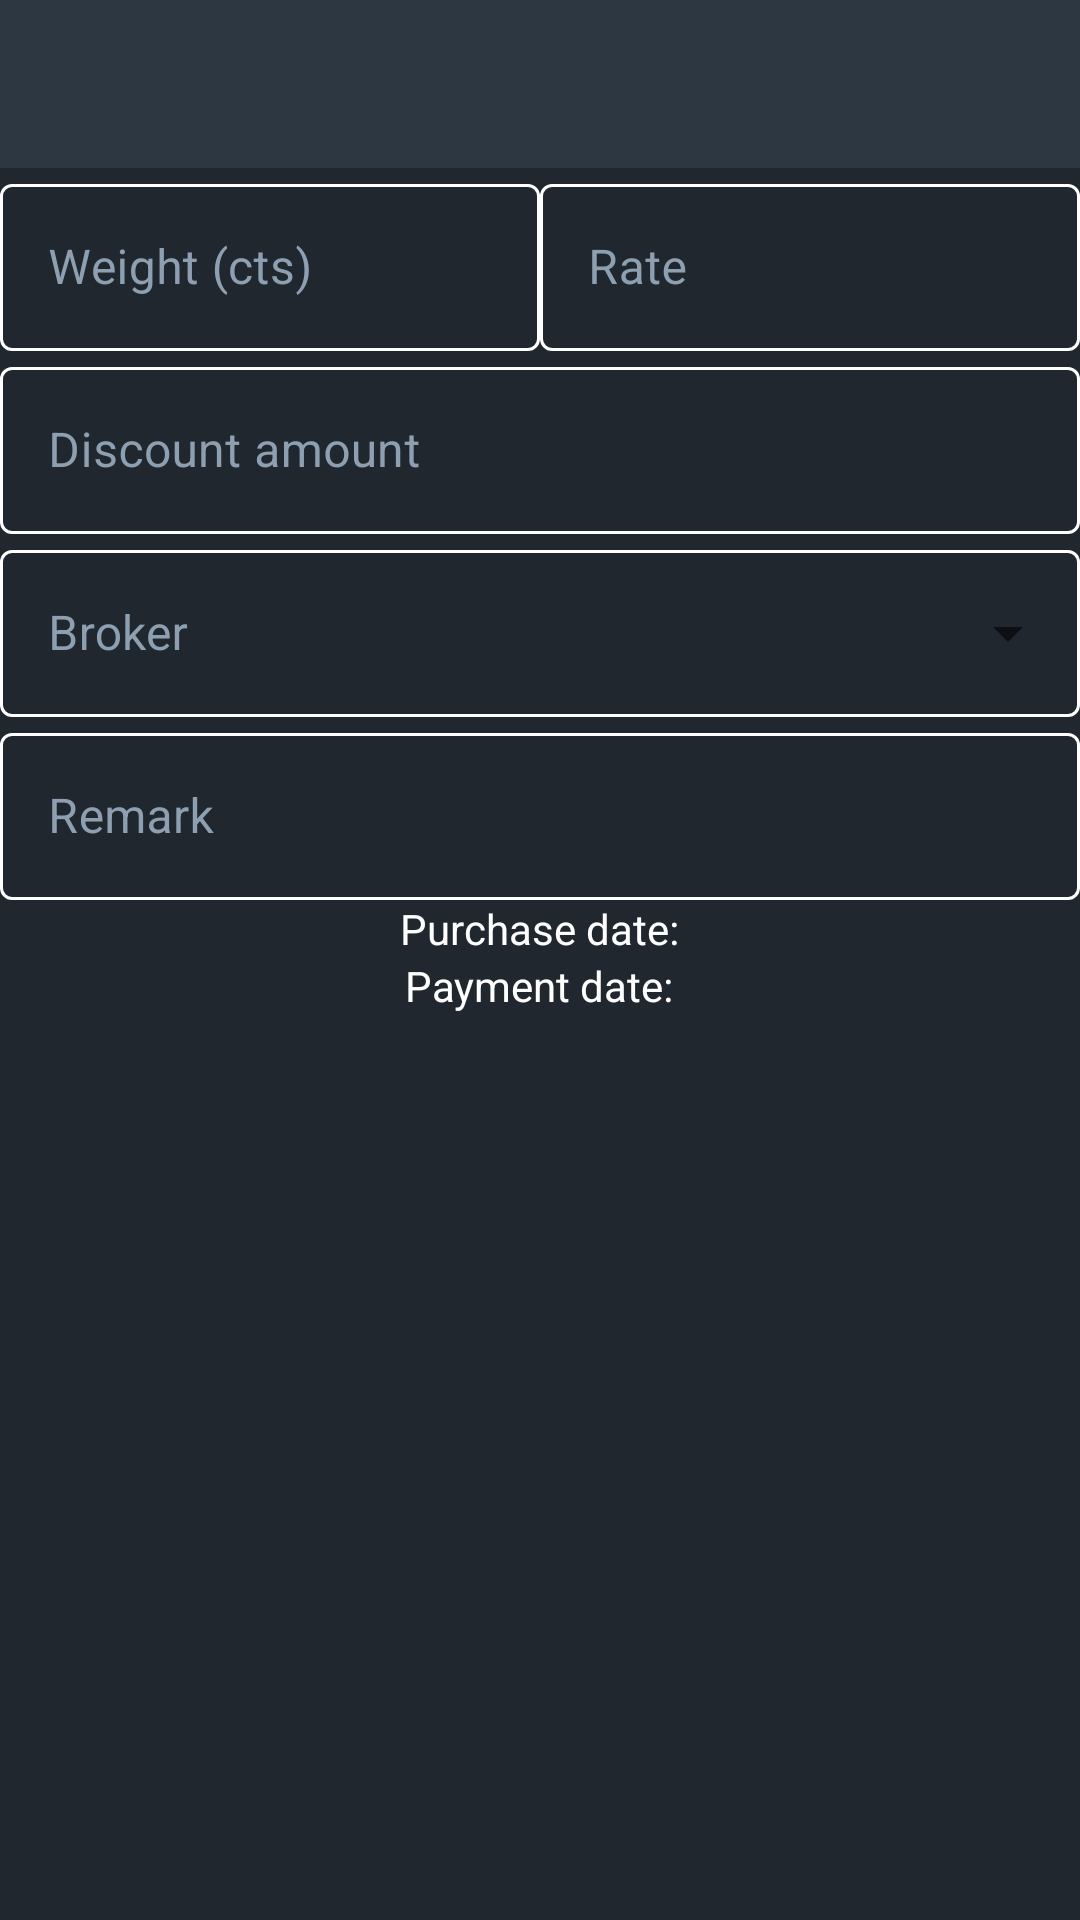

Layout XML and referenced resources for this Android screen:
<!-- AndroidManifest.xml: application theme AppTheme -->
<!-- res/layout/activity_buy_product.xml -->
<?xml version="1.0" encoding="utf-8"?>
<layout xmlns:android="http://schemas.android.com/apk/res/android"
    xmlns:app="http://schemas.android.com/apk/res-auto"
    xmlns:tools="http://schemas.android.com/tools"
    tools:context=".Features.View.Seller.BuyProduct">

    <LinearLayout
        android:layout_width="match_parent"
        android:layout_height="match_parent"
        android:orientation="vertical"
        android:background="@color/colorPrimaryDark"
        >


        <androidx.appcompat.widget.Toolbar
            android:id="@+id/toolbar"
            android:layout_width="match_parent"
            android:layout_height="?attr/actionBarSize"
            android:background="@color/navigationHeadColor"
            android:theme="@style/overFlowMenuTheme"
            app:popupTheme="@style/popupStyle"
            />

        <androidx.constraintlayout.widget.ConstraintLayout
            android:layout_width="match_parent"
            android:layout_height="match_parent"
            android:padding="@dimen/_10sdp"
            >

            <com.google.android.material.textfield.TextInputLayout
                android:id="@+id/weightLayout"
                style="@style/Widget.MaterialComponents.TextInputLayout.OutlinedBox"
                android:layout_width="0dp"
                android:layout_height="wrap_content"
                android:hint="@string/weight"
                android:textColorHint="@color/colorPrimary"
                app:boxStrokeColor="@color/white"
                android:layout_marginEnd="@dimen/_10sdp"
                app:layout_constraintEnd_toStartOf="@id/rateLayout"
                app:layout_constraintStart_toStartOf="parent"
                app:layout_constraintTop_toTopOf="parent">

                <com.google.android.material.textfield.TextInputEditText
                    android:id="@+id/weight"
                    android:layout_width="match_parent"
                    android:layout_height="wrap_content"
                    android:imeOptions="actionNext"
                    android:inputType="numberDecimal"
                    android:singleLine="true"
                    android:textColor="@color/white" />
            </com.google.android.material.textfield.TextInputLayout>

            <com.google.android.material.textfield.TextInputLayout
                android:id="@+id/rateLayout"
                style="@style/Widget.MaterialComponents.TextInputLayout.OutlinedBox"
                android:layout_width="0dp"
                android:layout_height="wrap_content"
                android:hint="@string/rate"
                android:textColorHint="@color/colorPrimary"
                app:boxStrokeColor="@color/white"
                app:layout_constraintBottom_toBottomOf="@+id/weightLayout"
                app:layout_constraintEnd_toEndOf="parent"
                app:layout_constraintStart_toEndOf="@+id/weightLayout"
                app:layout_constraintTop_toTopOf="@+id/weightLayout">

                <com.google.android.material.textfield.TextInputEditText
                    android:id="@+id/rate"
                    android:layout_width="match_parent"
                    android:layout_height="wrap_content"
                    android:imeOptions="actionNext"
                    android:inputType="numberDecimal"
                    android:singleLine="true"
                    android:textColor="@color/white" />
            </com.google.android.material.textfield.TextInputLayout>


            <com.google.android.material.textfield.TextInputLayout
                android:id="@+id/discountLayout"
                style="@style/Widget.MaterialComponents.TextInputLayout.OutlinedBox"
                android:layout_width="match_parent"
                android:layout_height="wrap_content"
                android:hint="@string/discountAmount"
                android:textColorHint="@color/colorPrimary"
                app:boxStrokeColor="@color/white"
                android:layout_marginTop="@dimen/_10sdp"
                app:layout_constraintEnd_toEndOf="parent"
                app:layout_constraintStart_toStartOf="parent"
                app:layout_constraintTop_toBottomOf="@+id/weightLayout">

                <com.google.android.material.textfield.TextInputEditText
                    android:id="@+id/discountAmount"
                    android:layout_width="match_parent"
                    android:layout_height="wrap_content"
                    android:imeOptions="actionNext"
                    android:singleLine="true"
                    android:inputType="numberDecimal"
                    android:textColor="@color/white" />
            </com.google.android.material.textfield.TextInputLayout>

            <com.google.android.material.textfield.TextInputLayout
                android:id="@+id/brokerLayout"
                style="@style/Widget.MaterialComponents.TextInputLayout.OutlinedBox.ExposedDropdownMenu"
                android:layout_width="match_parent"
                android:layout_height="wrap_content"
                android:hint="@string/broker"
                android:textColorHint="@color/colorPrimary"
                app:hintTextColor="@color/white"
                app:boxStrokeColor="@color/white"
                android:layout_marginTop="@dimen/_10sdp"
                app:layout_constraintStart_toStartOf="parent"
                app:layout_constraintEnd_toEndOf="parent"
                app:layout_constraintTop_toBottomOf="@id/discountLayout"
                >

                <AutoCompleteTextView
                    android:id="@+id/broker"
                    android:layout_width="match_parent"
                    android:layout_height="wrap_content"
                    android:inputType="none"
                    android:textColor="@color/white" />
            </com.google.android.material.textfield.TextInputLayout>



            <com.google.android.material.textfield.TextInputLayout
                android:id="@+id/remarkLayout"
                style="@style/Widget.MaterialComponents.TextInputLayout.OutlinedBox"
                android:layout_width="match_parent"
                android:layout_height="wrap_content"
                android:hint="@string/remark"
                android:textColorHint="@color/colorPrimary"
                app:boxStrokeColor="@color/white"
                android:layout_marginTop="@dimen/_10sdp"
                app:layout_constraintEnd_toEndOf="parent"
                app:layout_constraintStart_toStartOf="parent"
                app:layout_constraintTop_toBottomOf="@+id/brokerLayout">

                <com.google.android.material.textfield.TextInputEditText
                    android:id="@+id/remark"
                    android:layout_width="match_parent"
                    android:layout_height="wrap_content"
                    android:imeOptions="actionNext"
                    android:singleLine="true"
                    android:textColor="@color/white" />
            </com.google.android.material.textfield.TextInputLayout>

            <LinearLayout
                android:id="@+id/purchaseLayout"
                android:layout_width="match_parent"
                android:layout_height="wrap_content"
                android:gravity="center_horizontal"
                android:orientation="horizontal"
                android:layout_marginTop="@dimen/_10sdp"
                app:layout_constraintEnd_toEndOf="parent"
                app:layout_constraintStart_toStartOf="parent"
                app:layout_constraintTop_toBottomOf="@+id/remarkLayout">

                <TextView
                    android:layout_width="wrap_content"
                    android:layout_height="wrap_content"
                    android:text="Purchase date:"
                    android:textColor="@color/white"
                    android:textSize="@dimen/_14sdp" />

                <TextView
                    android:id="@+id/purchaseDate"
                    android:layout_width="wrap_content"
                    android:layout_height="wrap_content"
                    android:layout_marginRight="@dimen/_5sdp"
                    android:padding="@dimen/_5sdp"
                    android:textColor="@color/white"
                    android:textSize="@dimen/_14sdp"
                    tools:text="07/07/2020" />


            </LinearLayout>

            <LinearLayout
                android:id="@+id/paymentDateLayout"
                android:layout_width="match_parent"
                android:layout_height="wrap_content"
                android:gravity="center_horizontal"
                android:orientation="horizontal"
                android:layout_marginTop="@dimen/_10sdp"
                app:layout_constraintEnd_toEndOf="parent"
                app:layout_constraintStart_toStartOf="parent"
                app:layout_constraintTop_toBottomOf="@+id/purchaseLayout">

                <TextView
                    android:layout_width="wrap_content"
                    android:layout_height="wrap_content"
                    android:text="Payment date:"
                    android:textColor="@color/white"
                    android:textSize="@dimen/_14sdp" />

                <TextView
                    android:id="@+id/paymentDate"
                    android:layout_width="wrap_content"
                    android:layout_height="wrap_content"
                    android:layout_marginRight="@dimen/_5sdp"
                    android:padding="@dimen/_5sdp"
                    android:textColor="@color/white"
                    android:textSize="@dimen/_14sdp"
                    tools:text="07/07/2020" />


            </LinearLayout>

        </androidx.constraintlayout.widget.ConstraintLayout>


    </LinearLayout>

</layout>
<!-- resources referenced by this layout -->
<resources>
  <color name="colorPrimary">#8D9FB1</color>
  <color name="colorPrimaryDark">#20272F</color>
  <color name="navigationHeadColor">#2D3742</color>
  <color name="white">#FFFFFF</color>
  <string name="broker">Broker</string>
  <string name="discountAmount">Discount amount</string>
  <string name="rate">Rate</string>
  <string name="remark">Remark</string>
  <string name="weight">Weight (cts)</string>
  <style name="overFlowMenuTheme" parent="Theme.AppCompat.Light">
          <item name="android:actionMenuTextColor">@color/white</item>
          <item name="colorControlNormal">@color/white</item>
          <item name="android:textColor">@color/white</item>
          <item name="android:textColorPrimary">@color/white</item>
          <item name="popupMenuStyle">@style/popupStyle</item>
      </style>
  <style name="popupStyle" parent="ThemeOverlay.AppCompat.Light">
          <item name="android:popupBackground">@color/colorPrimary</item>
          <item name="android:colorBackground">@color/colorPrimary</item>
      </style>
  <style name="AppTheme" parent="Theme.MaterialComponents.Light.NoActionBar">
          
          <item name="colorPrimary">@color/colorPrimary</item>
          <item name="colorPrimaryDark">@color/colorPrimaryDark</item>
          <item name="colorAccent">@color/colorPrimaryDark</item>
      </style>
</resources>
